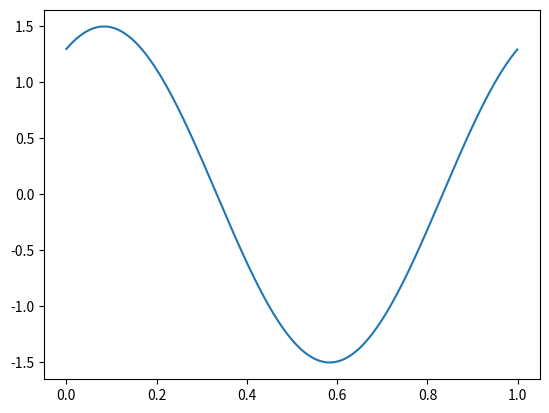

Write the Python code that produced this figure.
# -*- coding: utf-8 -*-
"""
Created on Wed Aug 12 20:26:42 2026

@author: Casandra
"""

import numpy as np
import matplotlib.pyplot as plt

#%% definiciones
fs = 1000 #Hz
N = 1000 #muestras
# definir ff tq ff < N/2 (nyquist), cuando m paso
#ff = 3 #frecuencia de la sinoidal
#ff = 500 #Hz
#ff = 999 #Hz
#ff = 1001 #Hz
''''
todo lo que este afuera del rango de |ff|<fs quta la periodicidad del expectro,
pero también interpola.
 Limita la energía.
'''
ff = 2001 #Hz
phi = np.pi /3 #para que los valores tomasdos no sean las raices y no acumulen tanto error
vmax = 1.5
dc = 4 #valor medio // offset


#%%definicion de funciones

def function_sen(vmax = 1, dc = 0, ff = 1, ph = 0, nn = N, fs = fs):
    tt = np.arange(0, nn/fs, 1/fs) #vector tiempo (segundos)
    xx = vmax * np.sin(2 * np.pi * tt * ff * N / fs + phi) + dc #funcion seno
    return(tt, xx)

#%% comienzo de mi script


tt, xx = function_sen(vmax, 0, ff, phi , N, fs);
plt.plot(tt, xx)

#plt.show()
